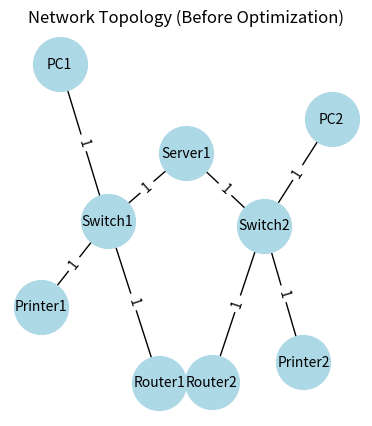

Recreate this plot in Python. (Note: this script raises an exception after producing the figure.)
#Измененный код
import networkx as nx
import matplotlib.pyplot as plt

# Создаем граф
G = nx.Graph()

# Добавляем устройства в сеть
devices = {
    'PC1': {'type': 'PC'},
    'PC2': {'type': 'PC'},
    'Router1': {'type': 'Router'},
    'Router2': {'type': 'Router'},
    'Switch1': {'type': 'Switch'},
    'Switch2': {'type': 'Switch'},
    'Server1': {'type': 'Server'},
    'Printer1': {'type': 'Printer'},
    'Printer2': {'type': 'Printer'},
}

# Добавляем устройства в граф
for device, attr in devices.items():
    G.add_node(device, **attr)

# Добавляем связи между устройствами
connections = [
    ('PC1', 'Switch1', {'weight': 1}),
    ('PC2', 'Switch2', {'weight': 1}),
    ('Router1', 'Switch1', {'weight': 1}),
    ('Router1', 'Router2', {'weight': 2}),
    ('Router2', 'Switch2', {'weight': 1}),
    ('Switch1', 'Server1', {'weight': 1}),
    ('Switch2', 'Server1', {'weight': 1}),
    ('Switch1', 'Printer1', {'weight': 1}),
    ('Switch2', 'Printer2', {'weight': 1}),
]

G.add_edges_from(connections)

# Отрисовываем граф до оптимизации
plt.figure(figsize=(10, 5))
plt.subplot(121)
pos = nx.spring_layout(G)
nx.draw(G, pos, with_labels=True, node_color='lightblue', node_size=1500, font_size=10)
nx.draw_networkx_edge_labels(G, pos, edge_labels={(u, v): d['weight'] for u, v, d in G.edges(data=True)})
plt.title("Network Topology (Before Optimization)")

# Рассчитываем кратчайший путь с использованием алгоритма Дейкстры
shortest_path = nx.shortest_path(G, weight='weight')

# Выводим результаты
print("Кратчайшие пути:")
for source, paths in shortest_path.items():
    for target, path in paths.items():
        if source != target:
            print(f"Из {source} в {target}: {' -> '.join(path)}")

# Отрисовываем граф после оптимизации
plt.subplot(122)
nx.draw(G, pos, with_labels=True, node_color='lightblue', node_size=1500, font_size=10)
nx.draw_networkx_edge_labels(G, pos, edge_labels={(u, v): d['weight'] for u, v, d in G.edges(data=True)})
plt.title("Network Topology (After Optimization)")

# Отображаем оба графика
plt.tight_layout()
plt.show()
